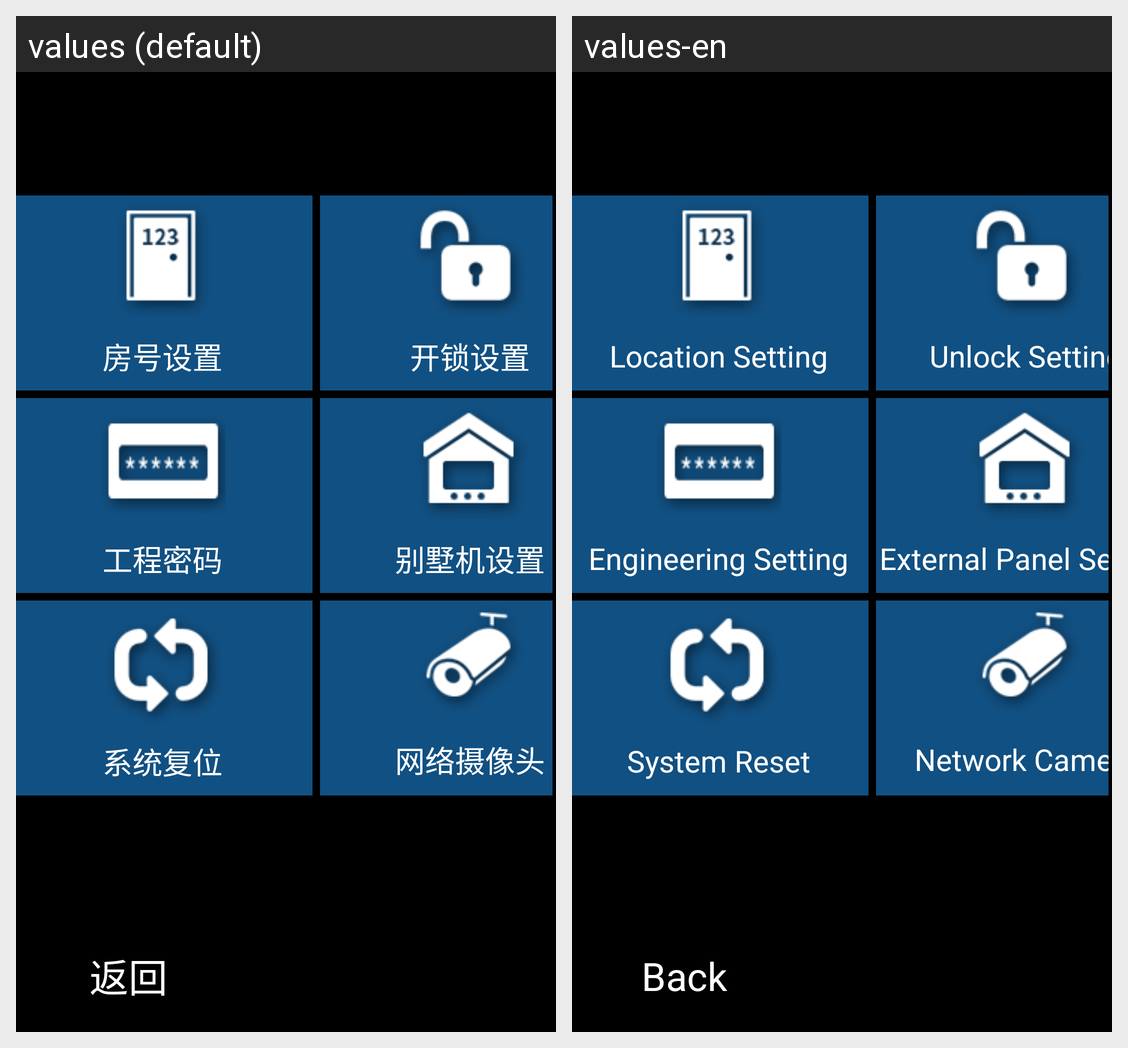

Translations of the strings shown on this Android screen, per locale in the grid:
Android screen res/layout/activity_system_setting.xml rendered under 2 locales, left to right: values (default), values-en. Device: Nexus 5 (rendered at 1080×1920; each locale shown at half size, 540×960, under a caption strip naming it); theme android:Theme.NoTitleBar.Fullscreen.
Strings drawn on this screen, with the default value and each locale's value (text and hints the layout hard-codes, and strings that could not be matched under every locale, appear in the picture but are not listed):

text_room_num_set
  values: 房号设置
  values-en: Location Setting

text_project_password_set
  values: 工程密码
  values-en: Engineering Setting

text_system_reset
  values: 系统复位
  values-en: System Reset

text_unlock_set
  values: 开锁设置
  values-en: Unlock Setting

text_villa_extension_set
  values: 别墅机设置
  values-en: External Panel Setting

web_camera
  values: 网络摄像头
  values-en: Network Camera

back
  values: 返回
  values-en: Back
